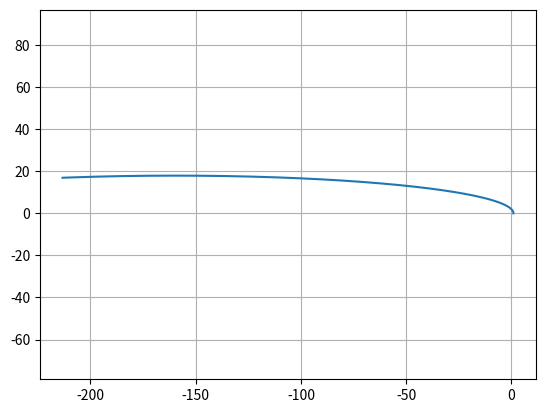

Python code for this plot:
from scipy.integrate import odeint
import numpy as np
import matplotlib.pyplot as plt

mu=1.32712440018e20
AJ=1.5e11


def sistem(u,t):
    r=np.sqrt(u[0]**2+u[1]**2)
    return [u[2],
            u[3],
            -mu*u[0]/r**3,
            -mu*u[1]/r**3]
    
u0=[AJ,0,0,4.2e4]
t=np.linspace(0,1e10,10000) 
u = odeint(sistem, u0, t)
u=np.transpose(u)

x=u[0]
y=u[1]

plt.plot(x/AJ,y/AJ)
plt.axis('equal')
plt.grid()

r=np.sqrt(u0[0]**2+u0[1]**2)
v=np.sqrt(u0[2]**2+u0[3]**2)

a=r*mu/(2*mu-r*v**2)/AJ
#plt.ylim([0,300])


#plt.axis([0, 600, 0, max(y)]) 